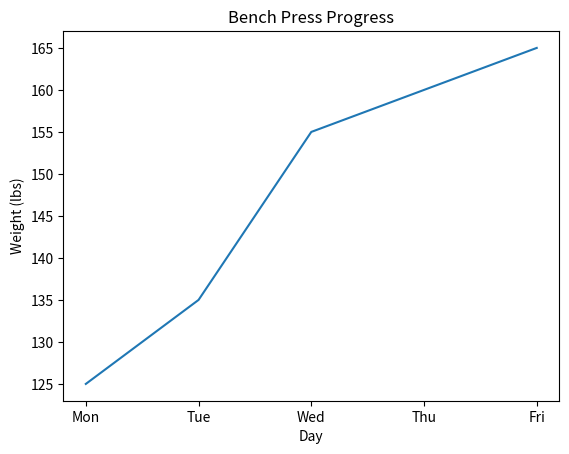
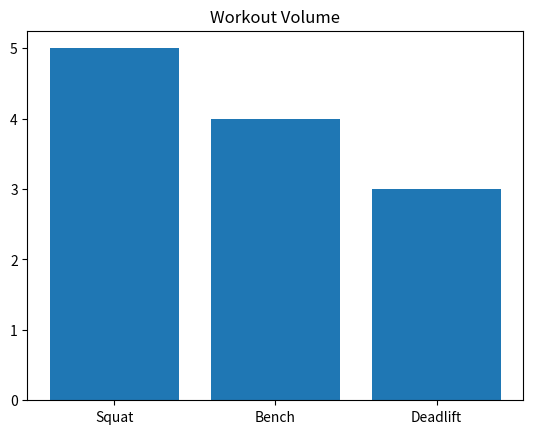
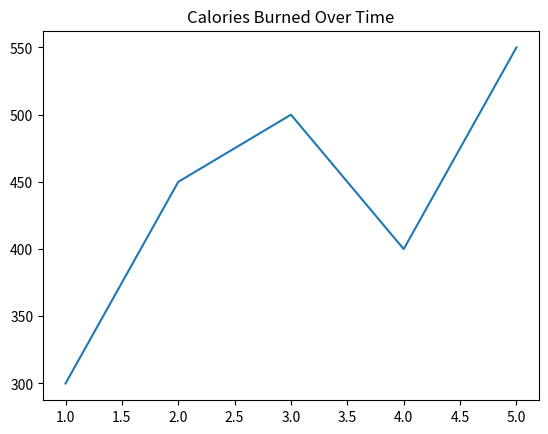

These figures' Python source, in order:
print("Welcome to the FireFit Family!")

#Ask the user to input information upon downloading the app
class UserProfile:
  def __init__(self, name, age, weight, height, goal, activity_level):
        self.name = name
        self.age = age
        self.weight = weight  # in pounds or kg
        self.height = height  # inches or cm
        self.goal = goal  # "fat_loss", "muscle_gain", "endurance"
        self.activity_level = activity_level  # "low", "moderate", "high"

#Display the profile for the user to see
def display_profile(self):
        return {
            "Name": self.name,
            "Age": self.age,
            "Weight": self.weight,
            "Height": self.height,
            "Goal": self.goal,
            "Activity Level": self.activity_level
        }

# Ask the user what Activity Level would they like to start at
def get_activity_multiply (activity_level):
      levels= {
            "low": 1.2,
             "moderate": 1.55,
             "high": 1.9
      }
      return levels.get(activity_level, 1.2)
      
#Make some reccommendations (fat loss, increase muscle, cardio, eating habits)
def get_goal_recommendation(goal):
    if goal == "fat_loss":
        return "Focus on calorie deficit, cardio 3-5x/week, and light strength training."
    elif goal == "muscle_gain":
        return "Increase protein intake, lift weights 4-6x/week, and progressively overload."
    elif goal == "endurance":
        return "Incorporate long cardio sessions and interval training."
    else:
        return "Set a clear fitness goal."
    
# Ask the user for a daily coloric estimate

def estimate_calories(weight, activity_level):
    base_calories = weight * 14  # simple baseline
    multiplier = get_activity_multiply (activity_level)
    return int(base_calories * multiplier)

#Provide a user summary
def generate_user_summary(user):
    calories = estimate_calories(user.weight, user.activity_level)
    recommendation = get_goal_recommendation(user.goal)

    return {
        "Profile": user.display_profile(),
        "Estimated Daily Calories": calories,
        "Recommendation": recommendation
    }

   ####### User Set is done , now its time for Logging Data#######

   #class Exercise:
    def __init__(self, name, set, reps, weight):
        self.name = name
        self.set = set
        self.reps = reps
        self.weight = weight

    def display(self):
        return {
            "exercise": self.name,
            "sets": self.sets,
            "reps": self.reps,
            "weight": self.weight
        }
#Once the information is added to the app its time to tack it
class WorkoutLogger:
    def __init__(self):
        self.workouts = []

    def log_workout(self, workout):
        self.workouts.append(workout)

    def get_all_workouts(self):
        return [w.display_workout() for w in self.workouts]

    def get_user_workouts(self, user_id):
        return [w.display_workout() for w in self.workouts if w.user_id == user_id]
    
#Performance tracking should be added to each members account
def get_exercise_progress(workouts, exercise_name):
    history = []

    for workout in workouts:
        for ex in workout.exercises:
            if ex.name == exercise_name:
                history.append({
                    "date": workout.date,
                    "weight": ex.weight,
                    "reps": ex.reps
                })

    return history

#This is important for the users because it ensures that it tracks the progress of each user, so that they can review it for later.

#Create the basic dashboard for the app
#Import Matplotlib to help with prototype charts and graphs of progression

import matplotlib.pyplot as plt
dates = ["Mon", "Tue", "Wed", "Thu", "Fri"]
weights = [125, 135, 155, 160, 165]

plt.plot(dates, weights)
plt.title("Bench Press Progress")
plt.xlabel("Day")
plt.ylabel("Weight (lbs)")
plt.show()

#Track the workout volume
exercises = ["Squat", "Bench", "Deadlift"]
sets = [5, 4, 3]

plt.bar(exercises, sets)
plt.title("Workout Volume")
plt.show()

#track calories burned
days = [1,2,3,4,5]
calories = [300, 450, 500, 400, 550]

plt.plot(days, calories)
plt.title("Calories Burned Over Time")
plt.show()
